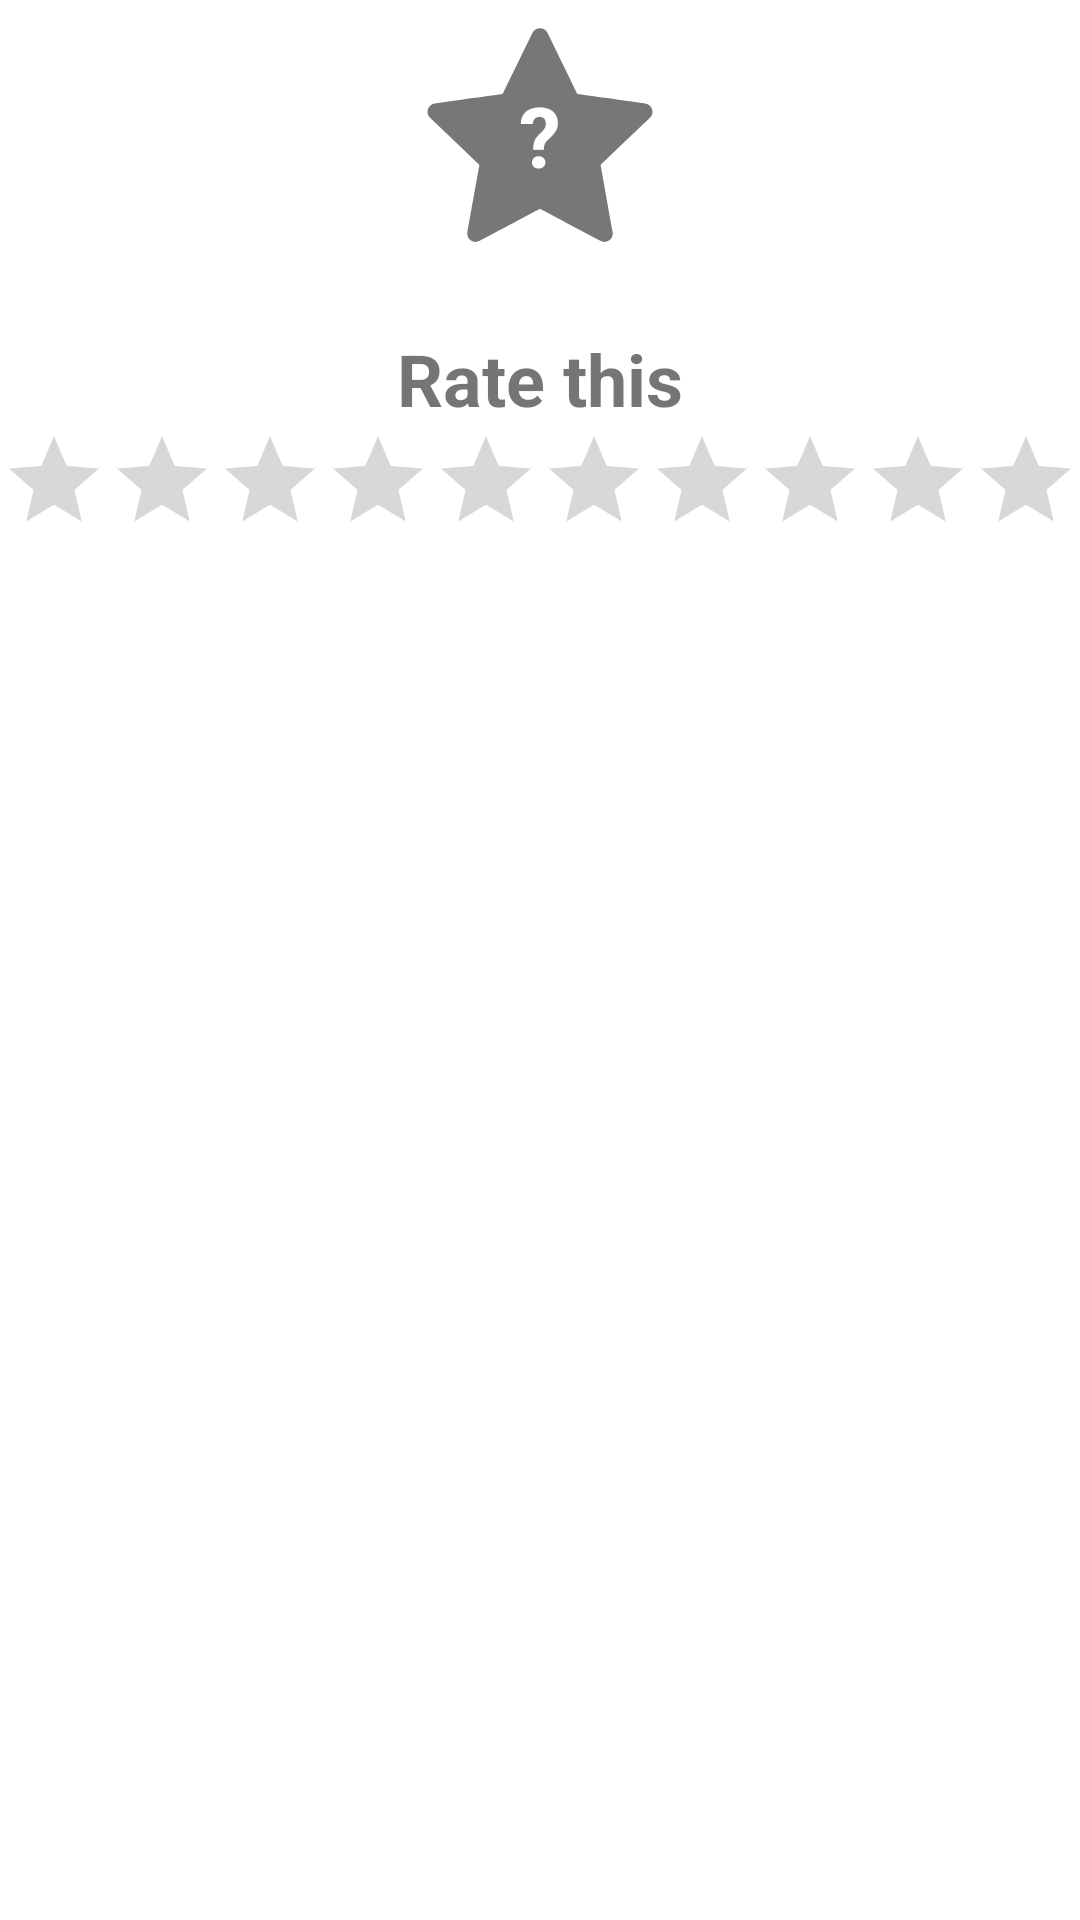

Layout XML and referenced resources for this Android screen:
<!-- AndroidManifest.xml: application theme Theme.RandomMovie -->
<!-- res/layout/dialog_rating.xml -->
<?xml version="1.0" encoding="utf-8"?>
<LinearLayout xmlns:android="http://schemas.android.com/apk/res/android"
    xmlns:app="http://schemas.android.com/apk/res-auto"
    android:layout_width="match_parent"
    android:layout_height="wrap_content"
    android:orientation="vertical">



    <TextView
        android:id="@+id/selectedRatingTextView"
        android:layout_width="90dp"
        android:layout_height="90dp"
        android:layout_gravity="center_horizontal"
        android:text="?"
        android:textSize="28sp"
        android:textStyle="bold"
        android:textColor="@color/white"
        android:gravity="center"
        android:background="@drawable/ic_star"
        app:backgroundTint="@color/gray"
        android:layout_marginBottom="20dp"
        />
    <TextView
        android:layout_width="wrap_content"
        android:layout_height="wrap_content"
        android:layout_gravity="center_horizontal"
        android:text="Rate this"
        android:textSize="24sp"
        android:textStyle="bold"
        />
    <RatingBar
        android:id="@+id/ratingBar"
        style="@style/Widget.AppCompat.RatingBar.Indicator"
        android:layout_width="wrap_content"
        android:layout_height="wrap_content"
        android:layout_gravity="center_horizontal"
        android:numStars="10"
        android:isIndicator="false"
        android:stepSize="1"
        />


</LinearLayout>
<!-- resources referenced by this layout -->
<resources>
  <color name="gray">#777777</color>
  <color name="white">#FFFFFFFF</color>
  <!-- drawable ic_star (drawable) -->
  <vector android:height="48dp" android:viewportHeight="24"
      android:viewportWidth="24" android:width="48dp" xmlns:android="http://schemas.android.com/apk/res/android">
      <path android:fillColor="#FF000000" android:fillType="nonZero"
          android:pathData="m11.322,2.923c0.126,-0.259 0.39,-0.423 0.678,-0.423 0.289,0 0.552,0.164 0.678,0.423 0.974,1.998 2.65,5.44 2.65,5.44s3.811,0.524 6.022,0.829c0.403,0.055 0.65,0.396 0.65,0.747 0,0.19 -0.072,0.383 -0.231,0.536 -1.61,1.538 -4.382,4.191 -4.382,4.191s0.677,3.767 1.069,5.952c0.083,0.462 -0.275,0.882 -0.742,0.882 -0.122,0 -0.244,-0.029 -0.355,-0.089 -1.968,-1.048 -5.359,-2.851 -5.359,-2.851s-3.391,1.803 -5.359,2.851c-0.111,0.06 -0.234,0.089 -0.356,0.089 -0.465,0 -0.825,-0.421 -0.741,-0.882 0.393,-2.185 1.07,-5.952 1.07,-5.952s-2.773,-2.653 -4.382,-4.191c-0.16,-0.153 -0.232,-0.346 -0.232,-0.535 0,-0.352 0.249,-0.694 0.651,-0.748 2.211,-0.305 6.021,-0.829 6.021,-0.829s1.677,-3.442 2.65,-5.44z" android:strokeLineJoin="round"/>
  </vector>
  <style name="Theme.RandomMovie" parent="Theme.MaterialComponents.DayNight.DarkActionBar">
          
          <item name="colorPrimary">@color/purple_500</item>
          <item name="colorPrimaryVariant">@color/purple_700</item>
          <item name="colorOnPrimary">@color/white</item>
          
          <item name="colorSecondary">@color/teal_200</item>
          <item name="colorSecondaryVariant">@color/teal_700</item>
          <item name="colorOnSecondary">@color/black</item>
          
          <item name="android:statusBarColor">?attr/colorPrimaryVariant</item>
          
      </style>
  <color name="purple_500">#FF6200EE</color>
  <color name="purple_700">#FF3700B3</color>
  <color name="teal_200">#FF03DAC5</color>
  <color name="teal_700">#FF018786</color>
  <color name="black">#FF000000</color>
</resources>
